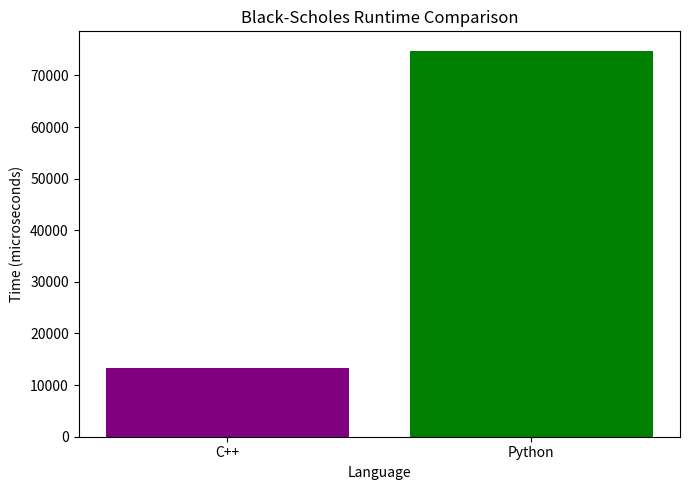
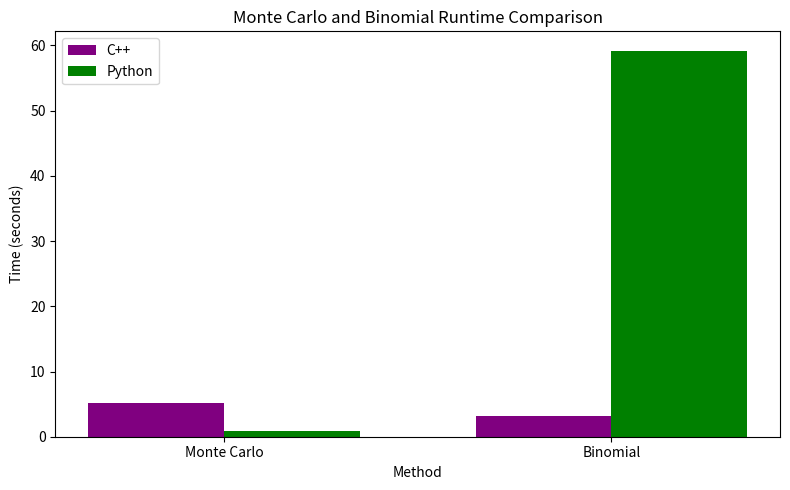

The matplotlib source for these figures, in order:
import numpy as np
import matplotlib.pyplot as plt



# Black-Scholes runtime in microseconds
black_scholes_cpp_microseconds = 13400
black_scholes_python_microseconds = 74800

# Monte Carlo and Binomial runtime in seconds
methods_seconds = ["Monte Carlo", "Binomial"]

cpp_times_seconds = [5.158, 3.17]
python_times_seconds = [0.937, 59.2]


# 
# GRAPH 1: BLACK-SCHOLES
# 

languages = ["C++", "Python"]
black_scholes_times = [
    black_scholes_cpp_microseconds,
    black_scholes_python_microseconds
]

plt.figure(figsize=(7, 5))

plt.bar(
    languages,
    black_scholes_times,
    color=["purple", "green"]
)

plt.xlabel("Language")
plt.ylabel("Time (microseconds)")
plt.title("Black-Scholes Runtime Comparison")

plt.tight_layout()
plt.show()


# 
# GRAPH 2: MONTE CARLO AND BINOMIAL
# 

x = np.arange(len(methods_seconds))
bar_width = 0.35

plt.figure(figsize=(8, 5))

plt.bar(
    x - bar_width / 2,
    cpp_times_seconds,
    width=bar_width,
    label="C++",
    color="purple"
)

plt.bar(
    x + bar_width / 2,
    python_times_seconds,
    width=bar_width,
    label="Python",
    color="green"
)

plt.xlabel("Method")
plt.ylabel("Time (seconds)")
plt.title("Monte Carlo and Binomial Runtime Comparison")

plt.xticks(x, methods_seconds)

plt.legend(loc="upper left")

plt.tight_layout()
plt.show()
